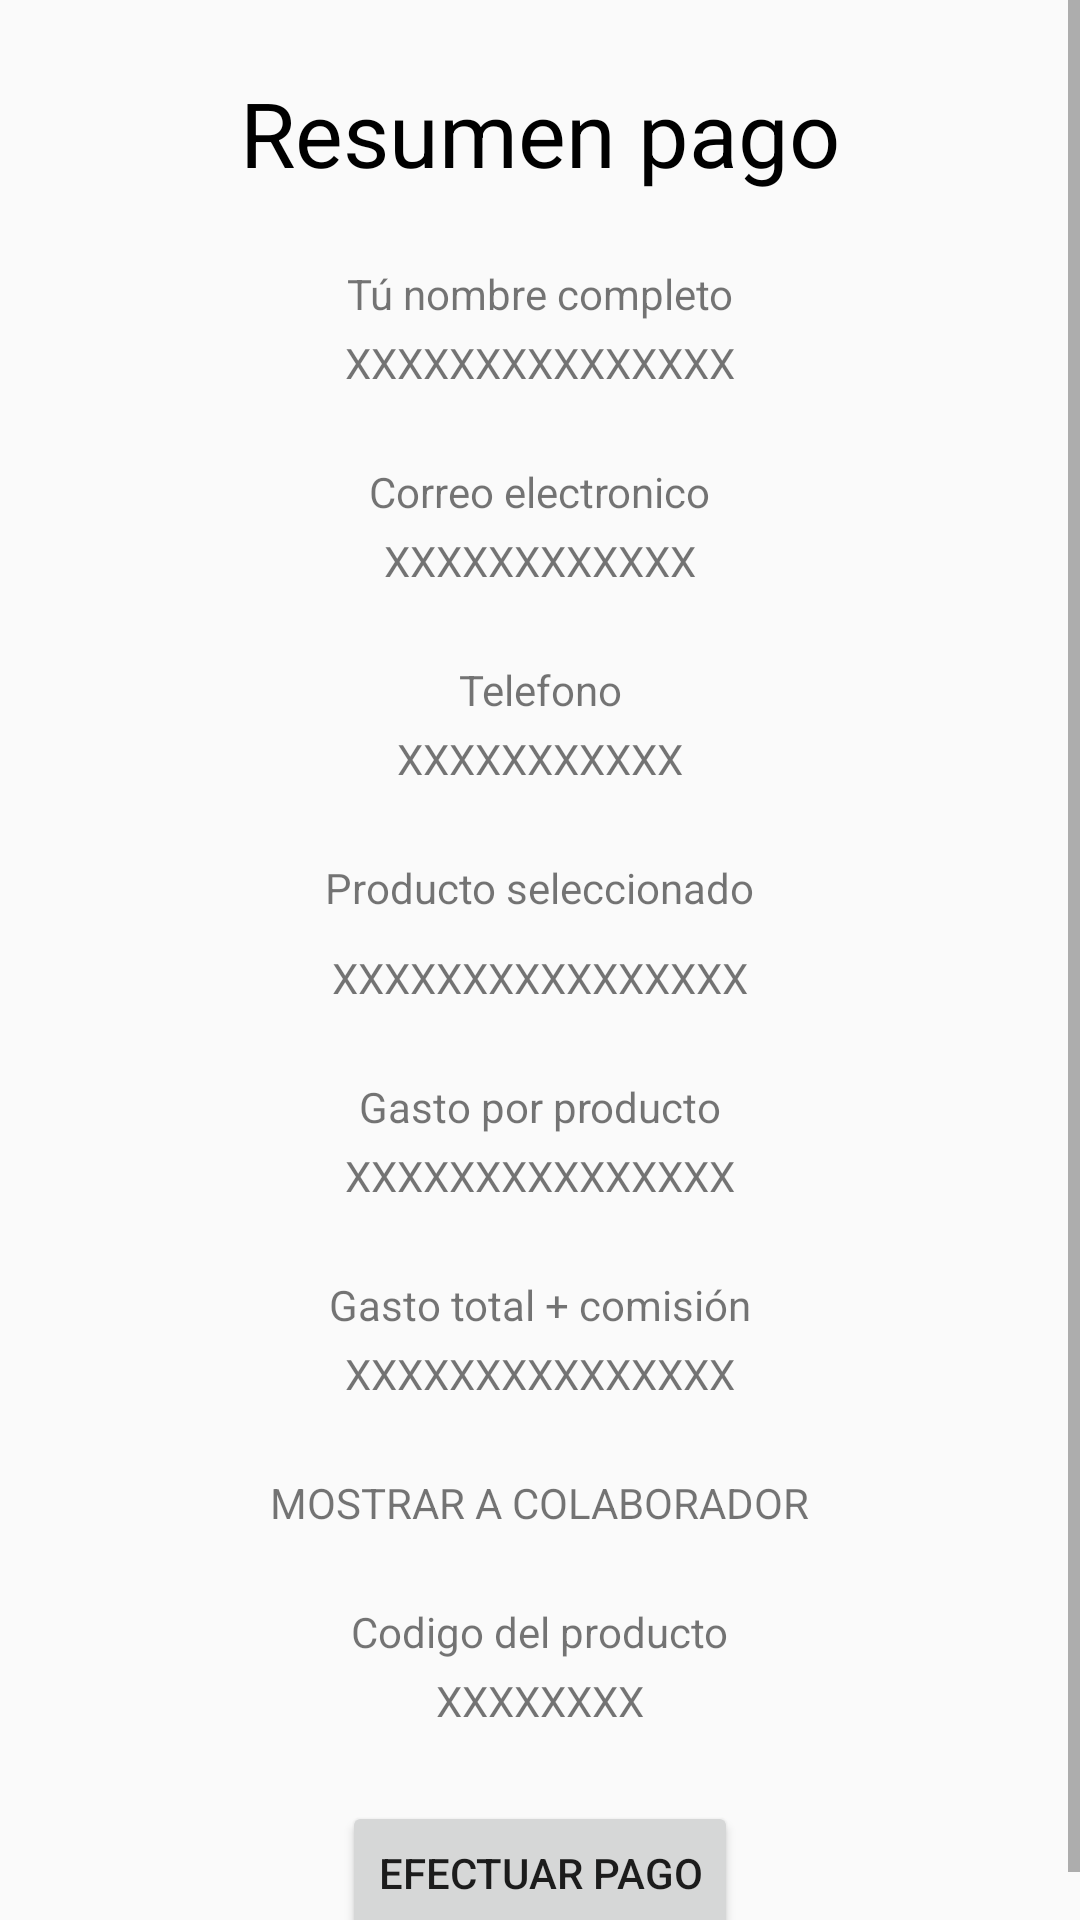

Here is an Android app screen rendered from its layout file. Give the layout XML and the strings, colors and styles it references.
<!-- AndroidManifest.xml: application theme Theme.AppCompat.Light.NoActionBar -->
<!-- res/layout/activity_pago.xml -->
<?xml version="1.0" encoding="utf-8"?>
<androidx.constraintlayout.widget.ConstraintLayout xmlns:android="http://schemas.android.com/apk/res/android"
    xmlns:app="http://schemas.android.com/apk/res-auto"
    xmlns:tools="http://schemas.android.com/tools"
    android:layout_width="match_parent"
    android:layout_height="match_parent"
    tools:context=".view.account.products.Pago">

    <ScrollView
        android:layout_width="match_parent"
        android:layout_height="match_parent">

        <androidx.constraintlayout.widget.ConstraintLayout
            android:layout_width="match_parent"
            android:layout_height="match_parent">


            <TextView
                android:id="@+id/txt_costoPago"
                android:layout_width="wrap_content"
                android:layout_height="wrap_content"
                android:layout_marginStart="8dp"
                android:layout_marginTop="24dp"
                android:layout_marginEnd="8dp"
                android:text="Gasto por producto"
                app:layout_constraintEnd_toEndOf="parent"
                app:layout_constraintStart_toStartOf="parent"
                app:layout_constraintTop_toBottomOf="@+id/txt_infoproductSelectPago" />

            <TextView
                android:id="@+id/txt_infocostoPago"
                android:layout_width="wrap_content"
                android:layout_height="wrap_content"
                android:layout_marginStart="8dp"
                android:layout_marginTop="4dp"
                android:layout_marginEnd="8dp"
                android:text="XXXXXXXXXXXXXXX"
                app:layout_constraintEnd_toEndOf="parent"
                app:layout_constraintStart_toStartOf="parent"
                app:layout_constraintTop_toBottomOf="@+id/txt_costoPago" />

            <TextView
                android:id="@+id/txt_celPago"
                android:layout_width="wrap_content"
                android:layout_height="wrap_content"
                android:layout_marginStart="8dp"
                android:layout_marginTop="24dp"
                android:layout_marginEnd="8dp"
                android:text="Telefono"
                app:layout_constraintEnd_toEndOf="parent"
                app:layout_constraintStart_toStartOf="parent"
                app:layout_constraintTop_toBottomOf="@+id/txt_infocorreoPago" />

            <TextView
                android:id="@+id/txt_infoCelPago"
                android:layout_width="wrap_content"
                android:layout_height="wrap_content"
                android:layout_marginStart="8dp"
                android:layout_marginTop="4dp"
                android:layout_marginEnd="8dp"
                android:text="XXXXXXXXXXX"
                app:layout_constraintEnd_toEndOf="parent"
                app:layout_constraintStart_toStartOf="parent"
                app:layout_constraintTop_toBottomOf="@+id/txt_celPago" />

            <TextView
                android:id="@+id/txt_infocostoTotalPago"
                android:layout_width="wrap_content"
                android:layout_height="wrap_content"
                android:layout_marginStart="8dp"
                android:layout_marginTop="4dp"
                android:layout_marginEnd="8dp"
                android:text="XXXXXXXXXXXXXXX"
                app:layout_constraintEnd_toEndOf="parent"
                app:layout_constraintStart_toStartOf="parent"
                app:layout_constraintTop_toBottomOf="@+id/txt_costoTotalPago" />

            <TextView
                android:id="@+id/txt_costoTotalPago"
                android:layout_width="wrap_content"
                android:layout_height="wrap_content"
                android:layout_marginStart="8dp"
                android:layout_marginTop="24dp"
                android:layout_marginEnd="8dp"
                android:text="Gasto total + comisión"
                app:layout_constraintEnd_toEndOf="parent"
                app:layout_constraintStart_toStartOf="parent"
                app:layout_constraintTop_toBottomOf="@+id/txt_infocostoPago" />

            <TextView
                android:id="@+id/txt_infoFullnamePago"
                android:layout_width="wrap_content"
                android:layout_height="wrap_content"
                android:layout_marginStart="8dp"
                android:layout_marginTop="4dp"
                android:layout_marginEnd="8dp"
                android:text="XXXXXXXXXXXXXXX"
                app:layout_constraintEnd_toEndOf="parent"
                app:layout_constraintStart_toStartOf="parent"
                app:layout_constraintTop_toBottomOf="@+id/txt_fullnamePago" />

            <TextView
                android:id="@+id/txt_fullnamePago"
                android:layout_width="wrap_content"
                android:layout_height="wrap_content"
                android:layout_marginStart="8dp"
                android:layout_marginTop="24dp"
                android:layout_marginEnd="8dp"
                android:text="Tú nombre completo"
                app:layout_constraintEnd_toEndOf="parent"
                app:layout_constraintStart_toStartOf="parent"
                app:layout_constraintTop_toBottomOf="@+id/txt_resumenPago" />

            <TextView
                android:id="@+id/txt_resumenPago"
                android:layout_width="wrap_content"
                android:layout_height="wrap_content"
                android:layout_marginStart="8dp"
                android:layout_marginTop="24dp"
                android:layout_marginEnd="8dp"
                android:text="Resumen pago"
                android:textSize="30dp"
                android:textColor="#000000"
                app:layout_constraintEnd_toEndOf="parent"
                app:layout_constraintStart_toStartOf="parent"
                app:layout_constraintTop_toTopOf="parent" />

            <TextView
                android:id="@+id/txt_correoPago"
                android:layout_width="wrap_content"
                android:layout_height="wrap_content"
                android:layout_marginStart="8dp"
                android:layout_marginTop="24dp"
                android:layout_marginEnd="8dp"
                android:text="Correo electronico"
                app:layout_constraintEnd_toEndOf="parent"
                app:layout_constraintStart_toStartOf="parent"
                app:layout_constraintTop_toBottomOf="@+id/txt_infoFullnamePago" />

            <TextView
                android:id="@+id/txt_infocorreoPago"
                android:layout_width="wrap_content"
                android:layout_height="wrap_content"
                android:layout_marginStart="8dp"
                android:layout_marginTop="4dp"
                android:layout_marginEnd="8dp"
                android:text="XXXXXXXXXXXX"
                app:layout_constraintEnd_toEndOf="parent"
                app:layout_constraintStart_toStartOf="parent"
                app:layout_constraintTop_toBottomOf="@+id/txt_correoPago" />

            <TextView
                android:id="@+id/txt_productSelectPago"
                android:layout_width="wrap_content"
                android:layout_height="wrap_content"
                android:layout_marginStart="8dp"
                android:layout_marginTop="24dp"
                android:layout_marginEnd="8dp"
                android:text="Producto seleccionado"
                app:layout_constraintEnd_toEndOf="parent"
                app:layout_constraintStart_toStartOf="parent"
                app:layout_constraintTop_toBottomOf="@+id/txt_infoCelPago" />

            <TextView
                android:id="@+id/txt_infoproductSelectPago"
                android:layout_width="wrap_content"
                android:layout_height="wrap_content"
                android:layout_marginStart="8dp"
                android:layout_marginTop="11dp"
                android:layout_marginEnd="8dp"
                android:text="XXXXXXXXXXXXXXXX"
                app:layout_constraintEnd_toEndOf="parent"
                app:layout_constraintStart_toStartOf="parent"
                app:layout_constraintTop_toBottomOf="@+id/txt_productSelectPago" />

            <TextView
                android:id="@+id/txt_showCollaborator"
                android:layout_width="wrap_content"
                android:layout_height="wrap_content"
                android:layout_marginStart="8dp"
                android:layout_marginTop="24dp"
                android:layout_marginEnd="8dp"
                android:text="MOSTRAR A COLABORADOR"
                app:layout_constraintEnd_toEndOf="parent"
                app:layout_constraintStart_toStartOf="parent"
                app:layout_constraintTop_toBottomOf="@+id/txt_infocostoTotalPago" />

            <TextView
                android:id="@+id/txt_codePago"
                android:layout_width="wrap_content"
                android:layout_height="wrap_content"
                android:layout_marginStart="8dp"
                android:layout_marginTop="24dp"
                android:layout_marginEnd="8dp"
                android:text="Codigo del producto"
                app:layout_constraintEnd_toEndOf="parent"
                app:layout_constraintStart_toStartOf="parent"
                app:layout_constraintTop_toBottomOf="@+id/txt_showCollaborator" />

            <TextView
                android:id="@+id/txt_infocodePago"
                android:layout_width="wrap_content"
                android:layout_height="wrap_content"
                android:layout_marginStart="8dp"
                android:layout_marginTop="4dp"
                android:layout_marginEnd="8dp"
                android:text="XXXXXXXX"
                app:layout_constraintEnd_toEndOf="parent"
                app:layout_constraintStart_toStartOf="parent"
                app:layout_constraintTop_toBottomOf="@+id/txt_codePago" />

            <Button
                android:id="@+id/btn_efectuarPago"
                android:layout_width="wrap_content"
                android:layout_height="wrap_content"
                android:layout_marginStart="8dp"
                android:layout_marginTop="24dp"
                android:layout_marginEnd="8dp"
                android:layout_marginBottom="8dp"
                android:text="Efectuar Pago"
                app:layout_constraintBottom_toBottomOf="parent"
                app:layout_constraintEnd_toEndOf="parent"
                app:layout_constraintStart_toStartOf="parent"
                app:layout_constraintTop_toBottomOf="@+id/txt_infocodePago" />


        </androidx.constraintlayout.widget.ConstraintLayout>

    </ScrollView>


</androidx.constraintlayout.widget.ConstraintLayout>
<!-- resources referenced by this layout -->
<resources>

</resources>
